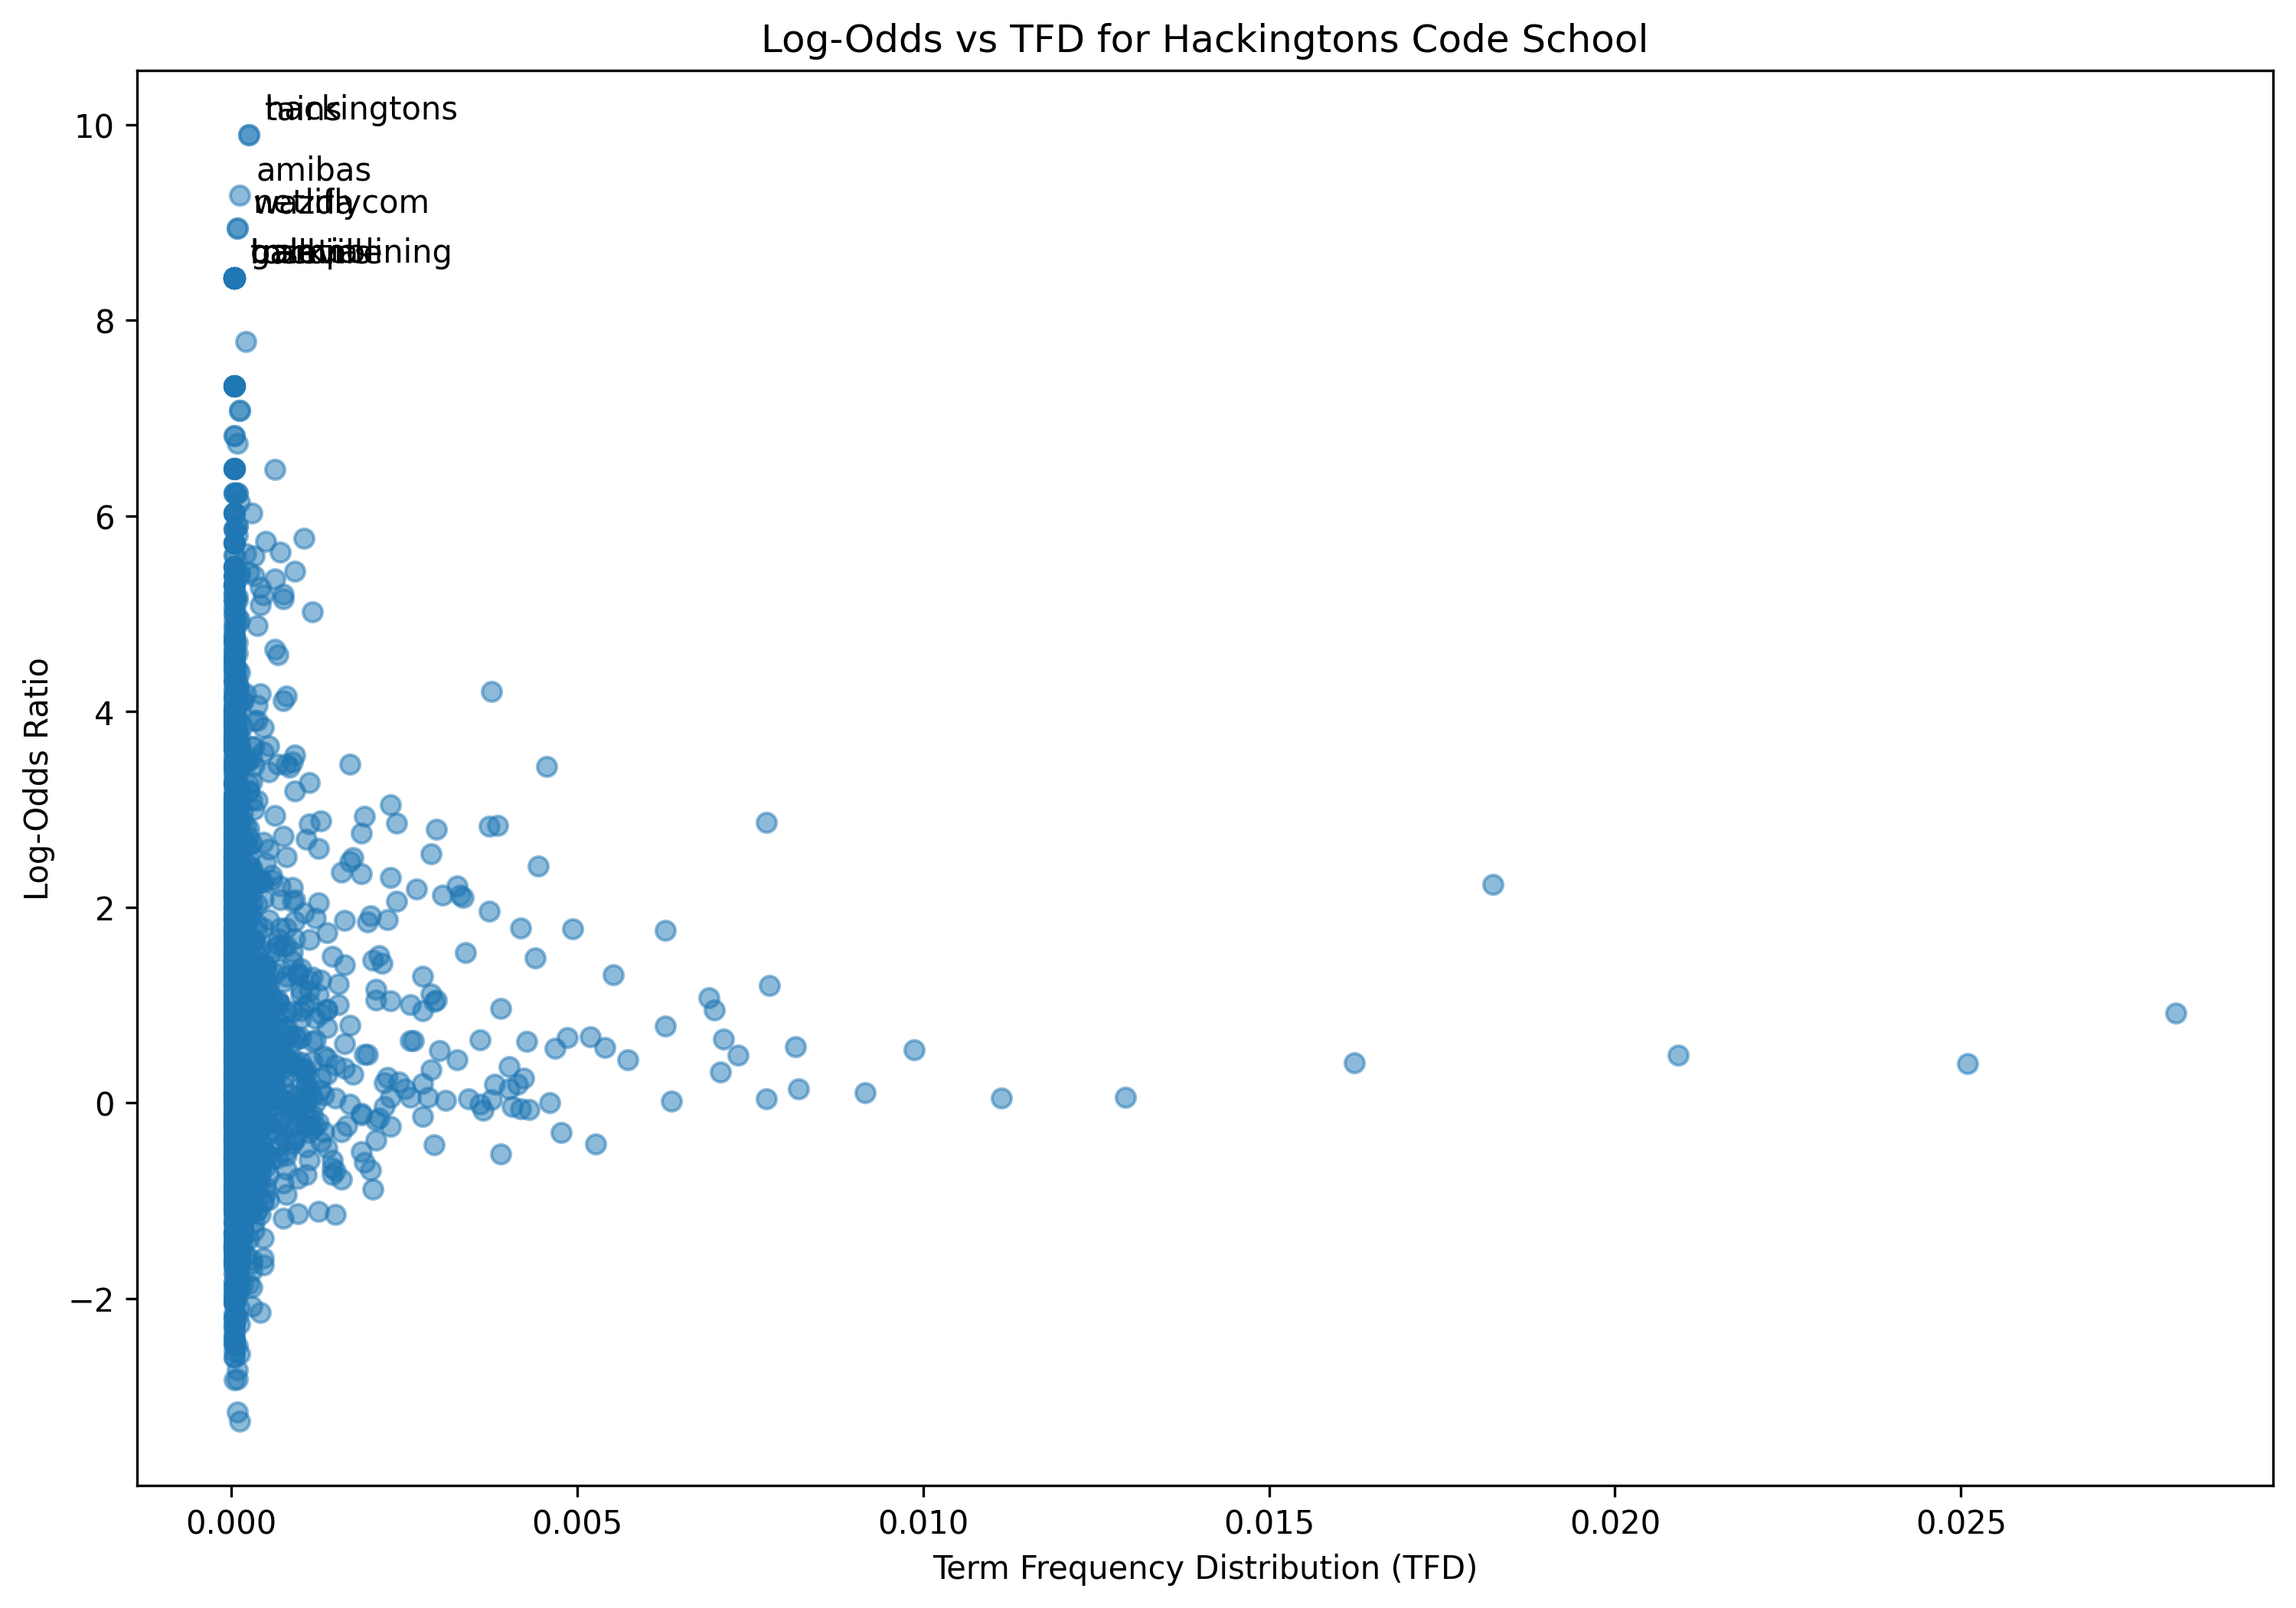

The table this chart was drawn from, first rows:
term, log_odds, tfd
happening, -0.2624, 0.000251
everybody, 0.5803, 0.0005856
christian, 3.206, 0.0001255
update, -0.5058, 0.0005019
game, 2.229, 0.01824
jam, 1.657, 8.365750616974108e-05
unity, 2.548, 0.002886
version, -0.6594, 0.0003765
excuse, 0.2898, 4.182875308487054e-05
one, 0.0551, 0.01293
second, 0.5359, 0.003012
whats, 0.03205, 0.001088
admin, 0.01332, 8.365750616974108e-05
scratch, 2.836, 0.003848
sweet, 1.08, 0.0001255
got, -0.7377, 0.001088
project, 0.26, 0.002259
cool, 1.033, 0.002928
word, 0.3364, 0.001046
get, -0.4186, 0.00527
authorize, 1.988, 4.182875308487054e-05
first, -0.06901, 0.004308
completed, 0.4856, 0.0001673
yash, 6.743, 8.365750616974108e-05
congratulation, 2.14, 0.0002091
josh, 2.557, 4.182875308487054e-05
let, 0.4015, 0.0251
show, 0.6281, 0.004267
galatia, 8.429, 4.182875308487054e-05
lunar, 4.233, 0.0001255
landing, 1.765, 0.0001255
eight, 0.05204, 0.0003346
level, 1.539, 0.003388
planet, 1.392, 0.0001255
pluto, 3.963, 4.182875308487054e-05
starting, 1.021, 0.001129
mercury, 3.795, 4.182875308487054e-05
pretty, 0.6352, 0.002635
straightforward, -0.2714, 4.182875308487054e-05
player, 1.763, 0.006274
chance, 0.3961, 0.0001673
learn, -1.082, 0.0002928
control, 1.427, 0.002175
try, -0.7705, 0.0009621
little, 0.665, 0.004852
bit, -0.03772, 0.002217
venus, 3.72, 4.182875308487054e-05
start, 0.9513, 0.006985
seeing, -0.2263, 0.0001673
effect, 1.256, 0.001297
new, 0.02585, 0.003095
fire, 1.614, 0.0006693
awesome, 0.4126, 0.0008784
land, 1.105, 0.0001673
dodge, 1.865, 4.182875308487054e-05
here, -0.1427, 0.0005019
interesting, -0.4325, 0.0002928
cant, 1.043, 0.002301
touch, 2.511, 0.001757
tree, -1.655, 4.182875308487054e-05
... 2,236 more rows
